Run: headless pygame with SDL's dummy video driver; simulated clock (each Clock.tick advances the game by its frame time, no real sleeping); random seed 0; keys injected as events and as key.get_pressed() state; no mouse input.
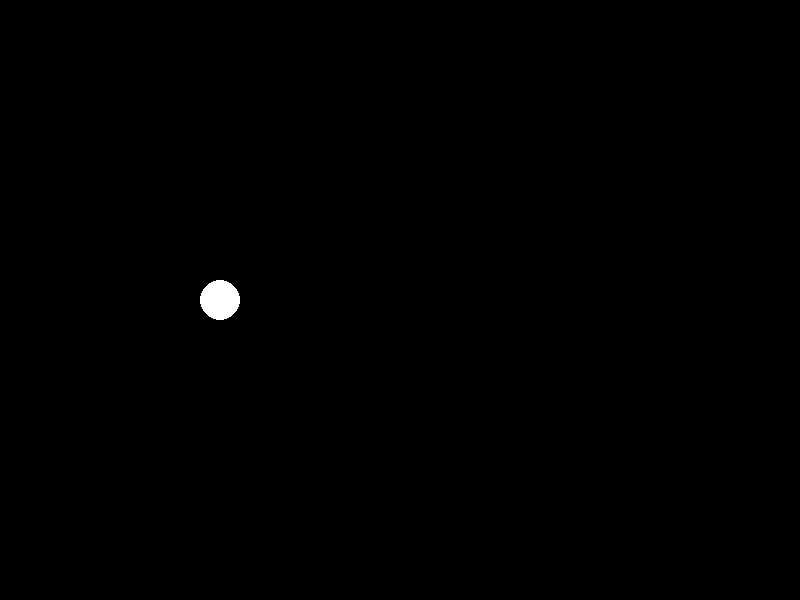
Frame 1 of 4 · flips 1–60 · no input
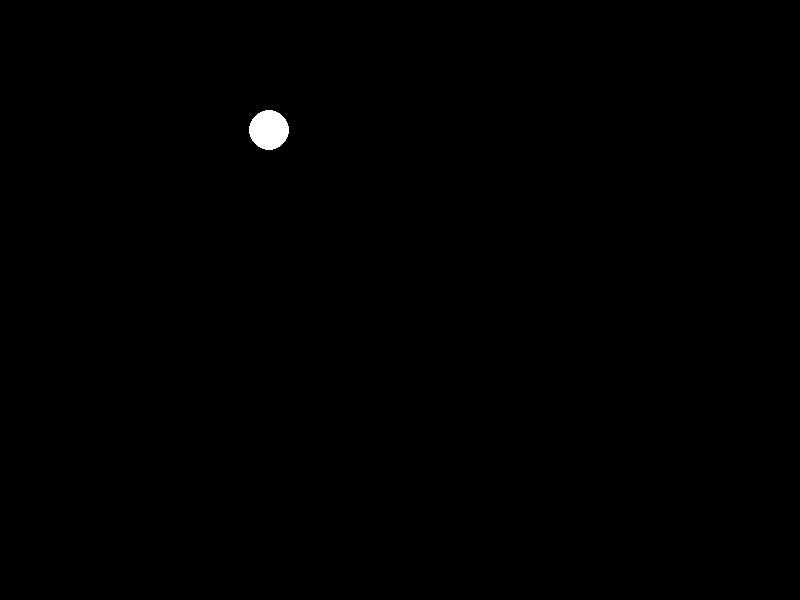
Frame 2 of 4 · flips 61–180 · tapped SPACE, RETURN · held RIGHT (→), D
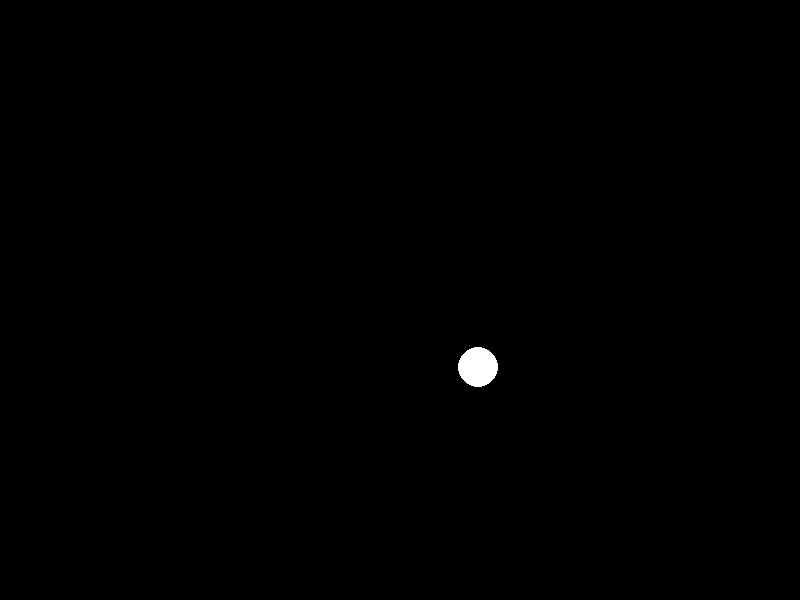
Frame 3 of 4 · flips 181–300 · held DOWN (↓), S
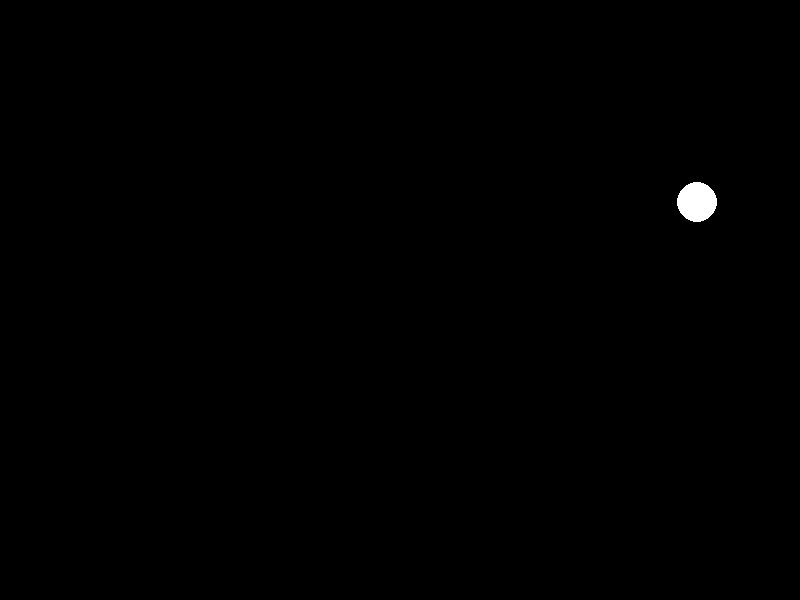
Frame 4 of 4 · flips 301–420 · held LEFT (←), A, UP (↑), W

The pygame program that drew these frames:

import pygame
import random
import time

# Initialize Pygame
pygame.init()

# Constants
WIDTH, HEIGHT = 800, 600
BACKGROUND_COLOR = (0, 0, 0)
DANCER_COLOR = (255, 255, 255)
NUM_DANCERS = 5

# Create the screen
screen = pygame.display.set_mode((WIDTH, HEIGHT))
pygame.display.set_caption("Dance Inspired by 'Tiny Dancer'")

# Define a Dancer class
class Dancer:
    def __init__(self, x, y, speed):
        self.x = x
        self.y = y
        self.speed = speed
        self.path = []

    def add_point_to_path(self, x, y):
        self.path.append((x, y))

    def move(self):
        if not self.path:
            return
        target_x, target_y = self.path[0]
        dx = target_x - self.x
        dy = target_y - self.y
        distance = (dx ** 2 + dy ** 2) ** 0.5
        if distance > 0:
            dx /= distance
            dy /= distance
        dx *= self.speed
        dy *= self.speed
        self.x += dx
        self.y += dy
        if abs(target_x - self.x) < self.speed and abs(target_y - self.y) < self.speed:
            self.path.pop(0)

    def draw(self):
        pygame.draw.circle(screen, DANCER_COLOR, (int(self.x), int(self.y)), 20)

# Create a list of dancers
dancers = [Dancer(WIDTH // 2, HEIGHT // 2, 3) for _ in range(NUM_DANCERS)]

# Define the path points for the dancers
path_points = [
    (100, 300),
    (300, 100),
    (500, 400),
    (700, 200),
]

# Add the path points to the dancers' paths
for dancer in dancers:
    for point in path_points:
        dancer.add_point_to_path(*point)

# Main game loop
clock = pygame.time.Clock()
running = True

while running:
    for event in pygame.event.get():
        if event.type == pygame.QUIT:
            running = False

    screen.fill(BACKGROUND_COLOR)

    for dancer in dancers:
        dancer.move()
        dancer.draw()

    pygame.display.flip()
    clock.tick(60)

pygame.quit()
